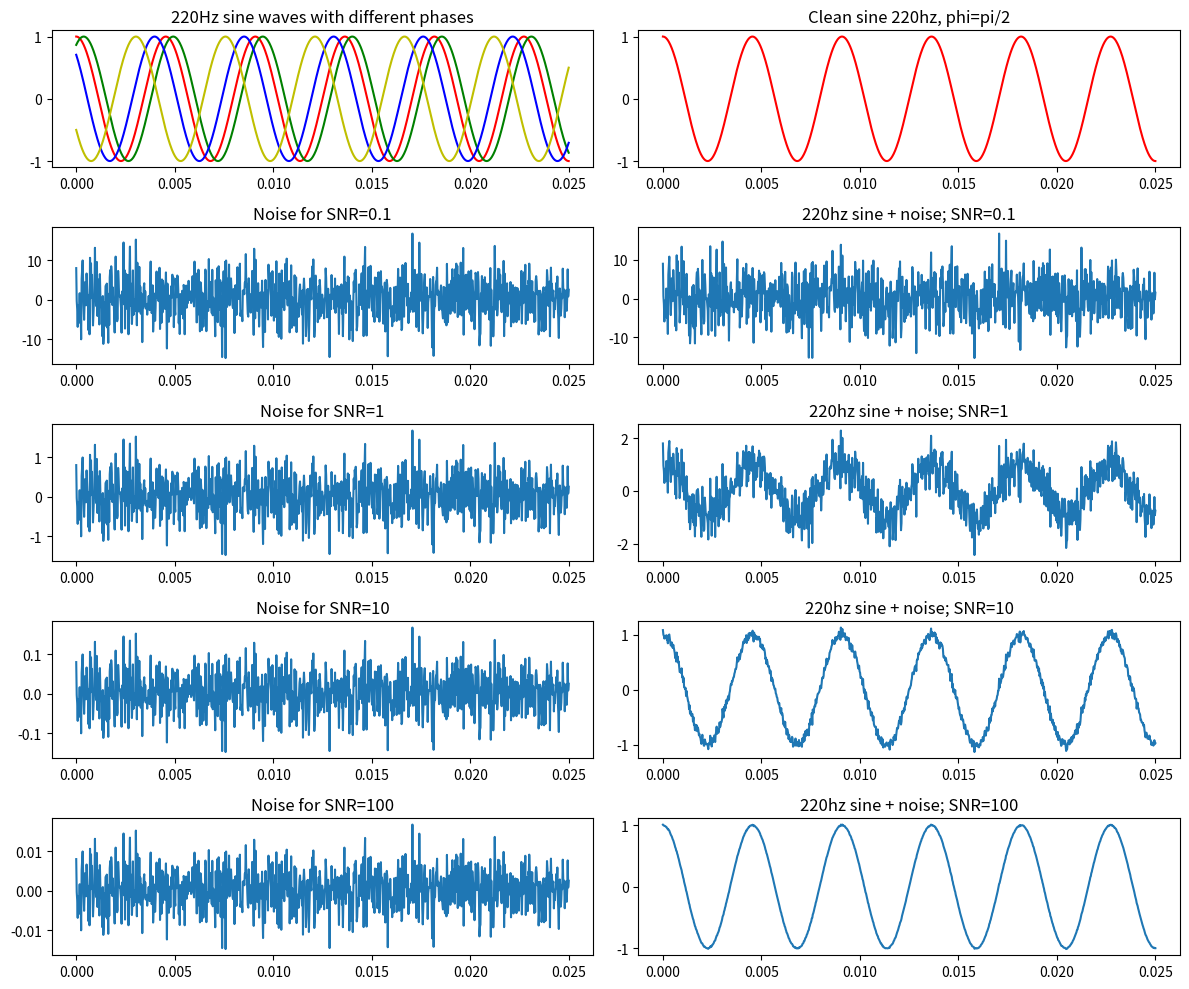

Write Python code to recreate this figure. (Note: this script raises an exception after producing the figure.)
import numpy as np
import matplotlib.pyplot as plt

if __name__ == '__main__':
    freq = 220
    phi1, phi2, phi3, phi4 = np.pi/2, np.pi/3, 3*np.pi/4, 7*np.pi/6

    t = np.linspace(0, 0.025, 1000)
    s1 = np.sin(2 * np.pi * freq * t + phi1)
    s2 = np.sin(2 * np.pi * freq * t + phi2)
    s3 = np.sin(2 * np.pi * freq * t + phi3)
    s4 = np.sin(2 * np.pi * freq * t + phi4)

    fig, ax = plt.subplots(5, 2, figsize=(12, 10))

    ax[0, 0].plot(t, s1, 'r')
    ax[0, 0].plot(t, s2, 'g')
    ax[0, 0].plot(t, s3, 'b')
    ax[0, 0].plot(t, s4, 'y')
    ax[0, 0].title.set_text('220Hz sine waves with different phases')

    ax[0, 1].plot(t, s1, 'r')
    ax[0, 1].title.set_text('Clean sine 220hz, phi=pi/2')

    samples = 1000
    norm_dist = np.random.normal(size=samples)

    z_norm = np.linalg.norm(norm_dist)
    x_norm = np.linalg.norm(s1)
    idx = 1
    for ratio in [0.1, 1, 10, 100]:
        gamma = x_norm ** 2 / z_norm ** 2 / ratio
        noise = gamma * norm_dist

        ax[idx, 0].plot(t, noise)
        ax[idx, 0].title.set_text(f'Noise for SNR={ratio}')

        ax[idx, 1].plot(t, s1 + noise) 
        ax[idx, 1].title.set_text(f'220hz sine + noise; SNR={ratio}')
        idx += 1

    fig.tight_layout()
    plt.savefig("./img/2.svg")
    plt.show()
